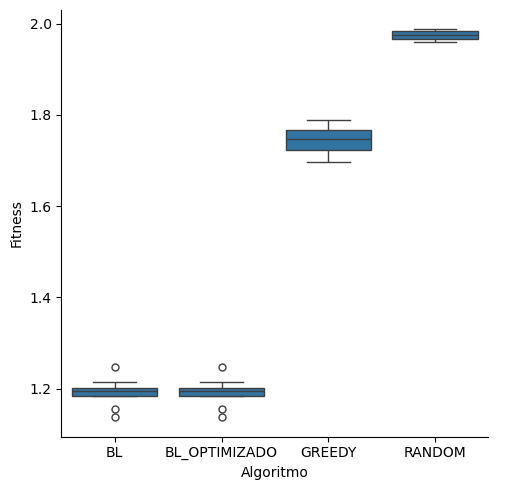

Values plotted in this chart, from the file beside it:
alg, fitness
BL, 1.197
BL, 1.215
BL, 1.137
BL, 1.198
BL, 1.204
BL, 1.248
BL, 1.184
BL, 1.192
BL, 1.184
BL, 1.156
BL_Optimizado, 1.197
BL_Optimizado, 1.215
BL_Optimizado, 1.137
BL_Optimizado, 1.198
BL_Optimizado, 1.204
BL_Optimizado, 1.248
BL_Optimizado, 1.184
BL_Optimizado, 1.192
BL_Optimizado, 1.184
BL_Optimizado, 1.156
Greedy, 1.77
Greedy, 1.709
Greedy, 1.774
Greedy, 1.757
Greedy, 1.745
Greedy, 1.752
Greedy, 1.73
Greedy, 1.72
Greedy, 1.79
Greedy, 1.696
Random, 1.968
Random, 1.965
Random, 1.963
Random, 1.983
Random, 1.986
Random, 1.984
Random, 1.981
Random, 1.97
Random, 1.961
Random, 1.987
